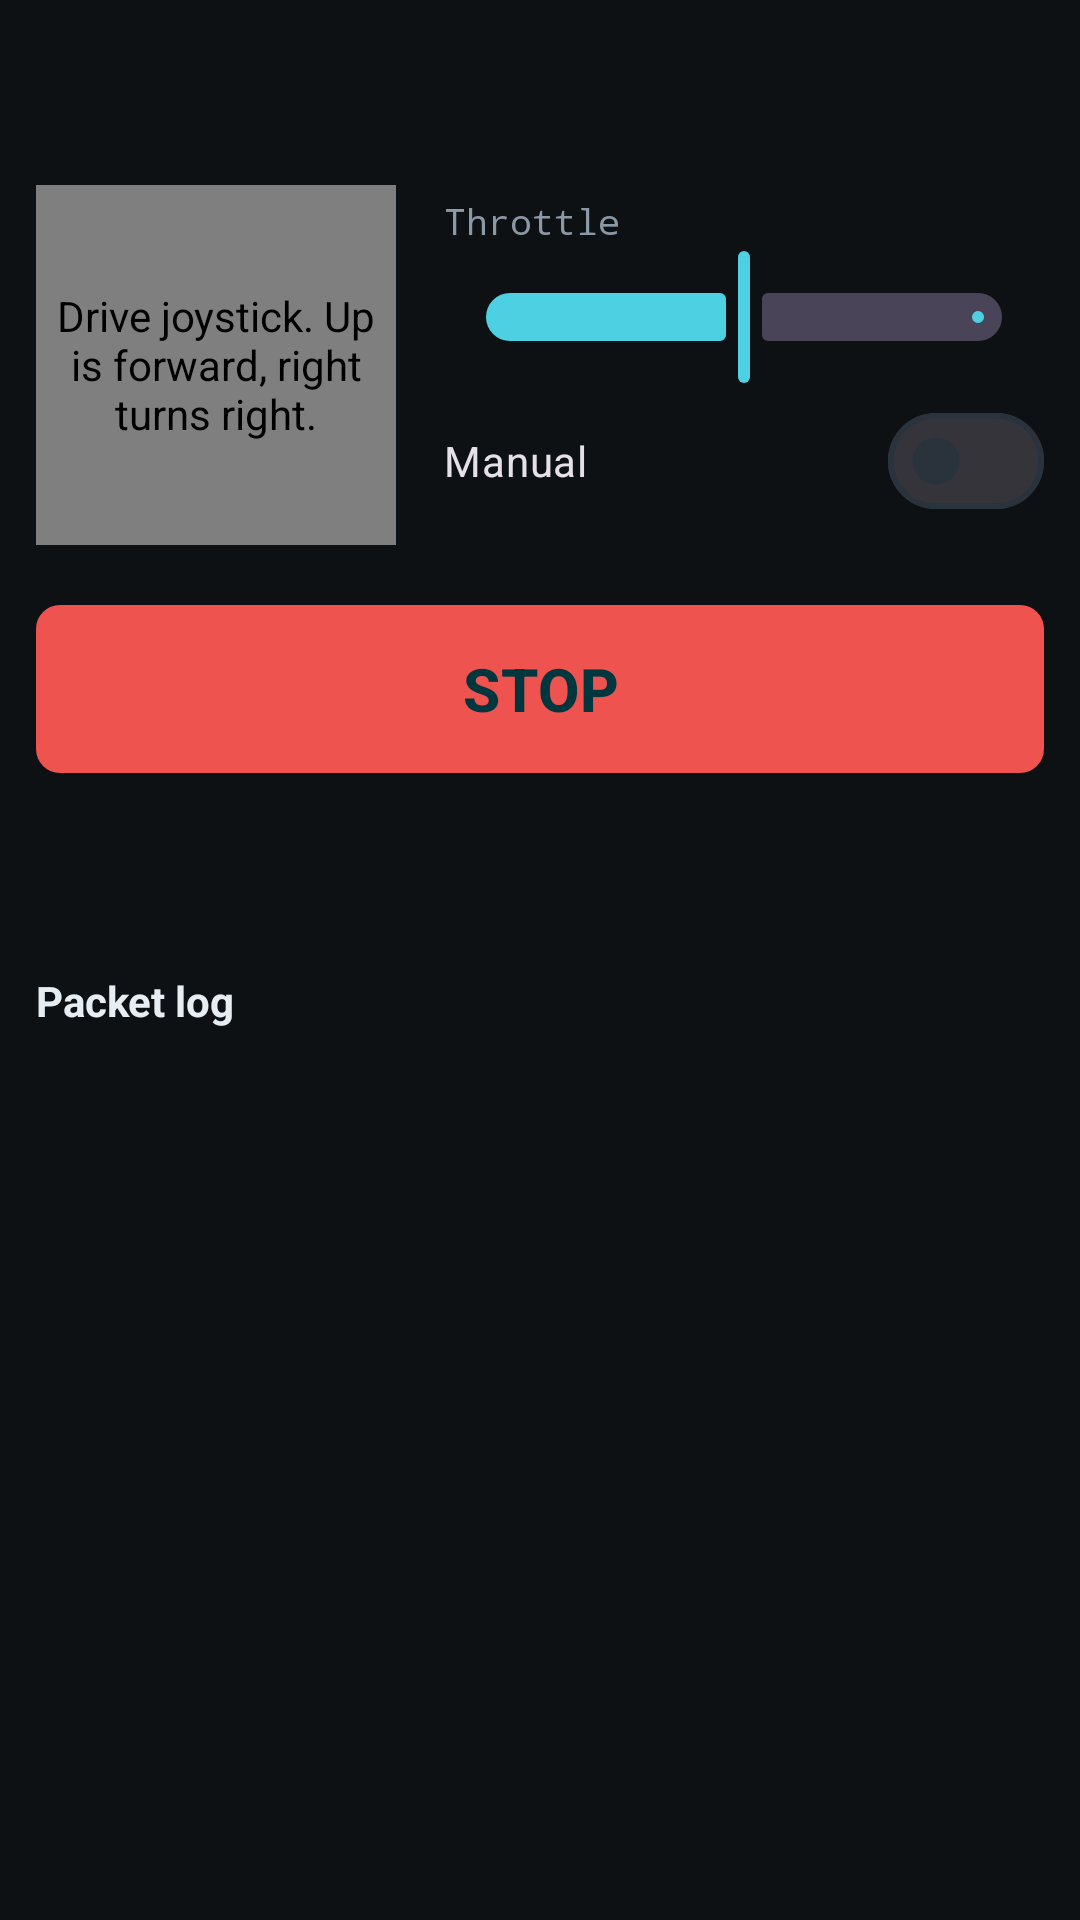

Layout XML and referenced resources for this Android screen:
<!-- AndroidManifest.xml: application theme Theme.Arana -->
<!-- res/layout/part_console_controls.xml -->
<?xml version="1.0" encoding="utf-8"?>
<LinearLayout xmlns:android="http://schemas.android.com/apk/res/android"
    xmlns:app="http://schemas.android.com/apk/res-auto"
    android:layout_width="match_parent"
    android:layout_height="wrap_content"
    android:orientation="vertical">

    <TextView
        android:id="@+id/stripText"
        style="@style/Arana.Panel"
        android:layout_width="match_parent"
        android:layout_height="wrap_content"
        android:fontFamily="monospace"
        android:textColor="@color/text"
        android:textSize="13sp" />

    <TextView
        android:id="@+id/noTelemetryBanner"
        android:layout_width="match_parent"
        android:layout_height="wrap_content"
        android:layout_marginTop="8dp"
        android:background="@color/warning"
        android:padding="12dp"
        android:text="@string/banner_no_telemetry"
        android:textColor="@color/bg"
        android:textSize="13sp"
        android:textStyle="bold"
        android:visibility="gone" />

    <LinearLayout
        style="@style/Arana.Panel"
        android:layout_width="match_parent"
        android:layout_height="wrap_content"
        android:layout_marginTop="8dp"
        android:orientation="vertical">

        <TextView
            android:id="@+id/driveNote"
            android:layout_width="match_parent"
            android:layout_height="wrap_content"
            android:layout_marginBottom="8dp"
            android:textColor="@color/warning"
            android:textSize="12sp"
            android:visibility="gone" />

        <LinearLayout
            android:layout_width="match_parent"
            android:layout_height="wrap_content"
            android:gravity="center_vertical"
            android:orientation="horizontal">

            <com.arana.controller.JoystickView
                android:id="@+id/joystick"
                android:layout_width="120dp"
                android:layout_height="120dp"
                android:contentDescription="@string/cd_joystick" />

            <LinearLayout
                android:layout_width="0dp"
                android:layout_height="wrap_content"
                android:layout_marginStart="16dp"
                android:layout_weight="1"
                android:orientation="vertical">

                <TextView
                    android:id="@+id/throttleLabel"
                    android:layout_width="wrap_content"
                    android:layout_height="wrap_content"
                    android:fontFamily="monospace"
                    android:text="@string/throttle"
                    android:textColor="@color/muted"
                    android:textSize="12sp" />

                <com.google.android.material.slider.Slider
                    android:id="@+id/throttle"
                    android:layout_width="match_parent"
                    android:layout_height="wrap_content"
                    android:contentDescription="@string/throttle"
                    android:value="0.6"
                    android:valueFrom="0.2"
                    android:valueTo="1.0"
                    app:labelBehavior="gone" />

                <com.google.android.material.materialswitch.MaterialSwitch
                    android:id="@+id/manualSwitch"
                    android:layout_width="match_parent"
                    android:layout_height="wrap_content"
                    android:minHeight="48dp"
                    android:text="@string/manual" />
            </LinearLayout>
        </LinearLayout>

        <com.google.android.material.button.MaterialButtonToggleGroup
            android:id="@+id/gaitGroup"
            android:layout_width="match_parent"
            android:layout_height="wrap_content"
            android:layout_marginTop="8dp"
            app:selectionRequired="false"
            app:singleSelection="true">

            <Button
                android:id="@+id/gaitTetrapod"
                style="?attr/materialButtonOutlinedStyle"
                android:layout_width="0dp"
                android:layout_height="56dp"
                android:layout_weight="1"
                android:insetTop="0dp"
                android:insetBottom="0dp"
                android:text="@string/gait_tetrapod"
                android:textSize="12sp" />

            <Button
                android:id="@+id/gaitWave"
                style="?attr/materialButtonOutlinedStyle"
                android:layout_width="0dp"
                android:layout_height="56dp"
                android:layout_weight="1"
                android:insetTop="0dp"
                android:insetBottom="0dp"
                android:text="@string/gait_wave"
                android:textSize="12sp" />

            <Button
                android:id="@+id/gaitRest"
                style="?attr/materialButtonOutlinedStyle"
                android:layout_width="0dp"
                android:layout_height="56dp"
                android:layout_weight="1"
                android:insetTop="0dp"
                android:insetBottom="0dp"
                android:text="@string/gait_rest"
                android:textSize="12sp" />
        </com.google.android.material.button.MaterialButtonToggleGroup>

        <com.google.android.material.button.MaterialButton
            android:id="@+id/stopButton"
            android:layout_width="match_parent"
            android:layout_height="64dp"
            android:layout_marginTop="8dp"
            android:contentDescription="@string/cd_stop"
            android:text="@string/stop"
            android:textSize="20sp"
            android:textStyle="bold"
            app:backgroundTint="@color/danger" />
    </LinearLayout>

    <GridLayout
        android:id="@+id/statGrid"
        android:layout_width="match_parent"
        android:layout_height="wrap_content"
        android:layout_marginTop="8dp"
        android:columnCount="2" />

    <GridLayout
        android:id="@+id/servoStrip"
        android:layout_width="match_parent"
        android:layout_height="wrap_content"
        android:layout_marginTop="8dp"
        android:columnCount="4" />

    <LinearLayout
        style="@style/Arana.Panel"
        android:layout_width="match_parent"
        android:layout_height="wrap_content"
        android:layout_marginTop="8dp"
        android:orientation="vertical">

        <LinearLayout
            android:layout_width="match_parent"
            android:layout_height="wrap_content"
            android:gravity="center_vertical"
            android:orientation="horizontal">

            <TextView
                android:id="@+id/logToggle"
                android:layout_width="0dp"
                android:layout_height="48dp"
                android:layout_weight="1"
                android:gravity="center_vertical"
                android:text="@string/packet_log"
                android:textColor="@color/text"
                android:textStyle="bold" />

            <com.google.android.material.button.MaterialButton
                android:id="@+id/logPause"
                style="@style/Widget.Material3.Button.TextButton"
                android:layout_width="wrap_content"
                android:layout_height="48dp"
                android:text="@string/pause"
                android:visibility="gone" />

            <com.google.android.material.button.MaterialButton
                android:id="@+id/logClear"
                style="@style/Widget.Material3.Button.TextButton"
                android:layout_width="wrap_content"
                android:layout_height="48dp"
                android:text="@string/clear"
                android:visibility="gone" />
        </LinearLayout>

        <TextView
            android:id="@+id/logText"
            android:layout_width="match_parent"
            android:layout_height="wrap_content"
            android:fontFamily="monospace"
            android:textColor="@color/muted"
            android:textSize="11sp"
            android:visibility="gone" />
    </LinearLayout>
</LinearLayout>
<!-- resources referenced by this layout -->
<resources>
  <color name="bg">#0E1114</color>
  <color name="danger">#EF5350</color>
  <color name="muted">#8B98A5</color>
  <color name="text">#E6EDF3</color>
  <color name="warning">#FFB74D</color>
  <string name="banner_no_telemetry">NO TELEMETRY — connect the Electron body to the same broker.</string>
  <string name="cd_joystick">Drive joystick. Up is forward, right turns right.</string>
  <string name="cd_stop">Stop</string>
  <string name="clear">Clear</string>
  <string name="gait_rest">REST</string>
  <string name="gait_tetrapod">TETRAPOD</string>
  <string name="gait_wave">WAVE</string>
  <string name="manual">Manual</string>
  <string name="packet_log">Packet log</string>
  <string name="pause">Pause</string>
  <string name="stop">STOP</string>
  <string name="throttle">Throttle</string>
  <style name="Arana.Panel" parent="">
          <item name="android:background">@drawable/bg_panel</item>
          <item name="android:padding">12dp</item>
      </style>
  <style name="Theme.Arana" parent="Theme.Material3.Dark.NoActionBar">
          <item name="colorPrimary">@color/primary</item>
          <item name="colorOnPrimary">@color/on_primary</item>
          <item name="colorSecondary">@color/warning</item>
          <item name="colorError">@color/danger</item>
          <item name="android:colorBackground">@color/bg</item>
          <item name="colorSurface">@color/surface</item>
          <item name="colorOnSurface">@color/text</item>
          <item name="colorOnSurfaceVariant">@color/muted</item>
          <item name="colorOutline">@color/border</item>
          <item name="android:statusBarColor">@color/bg</item>
          <item name="android:navigationBarColor">@color/bg</item>
          <item name="android:textColorPrimary">@color/text</item>
          <item name="android:textColorSecondary">@color/muted</item>
          <item name="materialButtonStyle">@style/Widget.Arana.Button</item>
          <item name="materialButtonOutlinedStyle">@style/Widget.Arana.Button.Outlined</item>
      </style>
  <color name="primary">#4DD0E1</color>
  <color name="on_primary">#00363D</color>
  <color name="surface">#161A1E</color>
  <color name="border">#2A333C</color>
  <style name="Widget.Arana.Button" parent="Widget.Material3.Button">
          <item name="cornerRadius">8dp</item>
      </style>
  <style name="Widget.Arana.Button.Outlined" parent="Widget.Material3.Button.OutlinedButton">
          <item name="cornerRadius">8dp</item>
      </style>
</resources>
